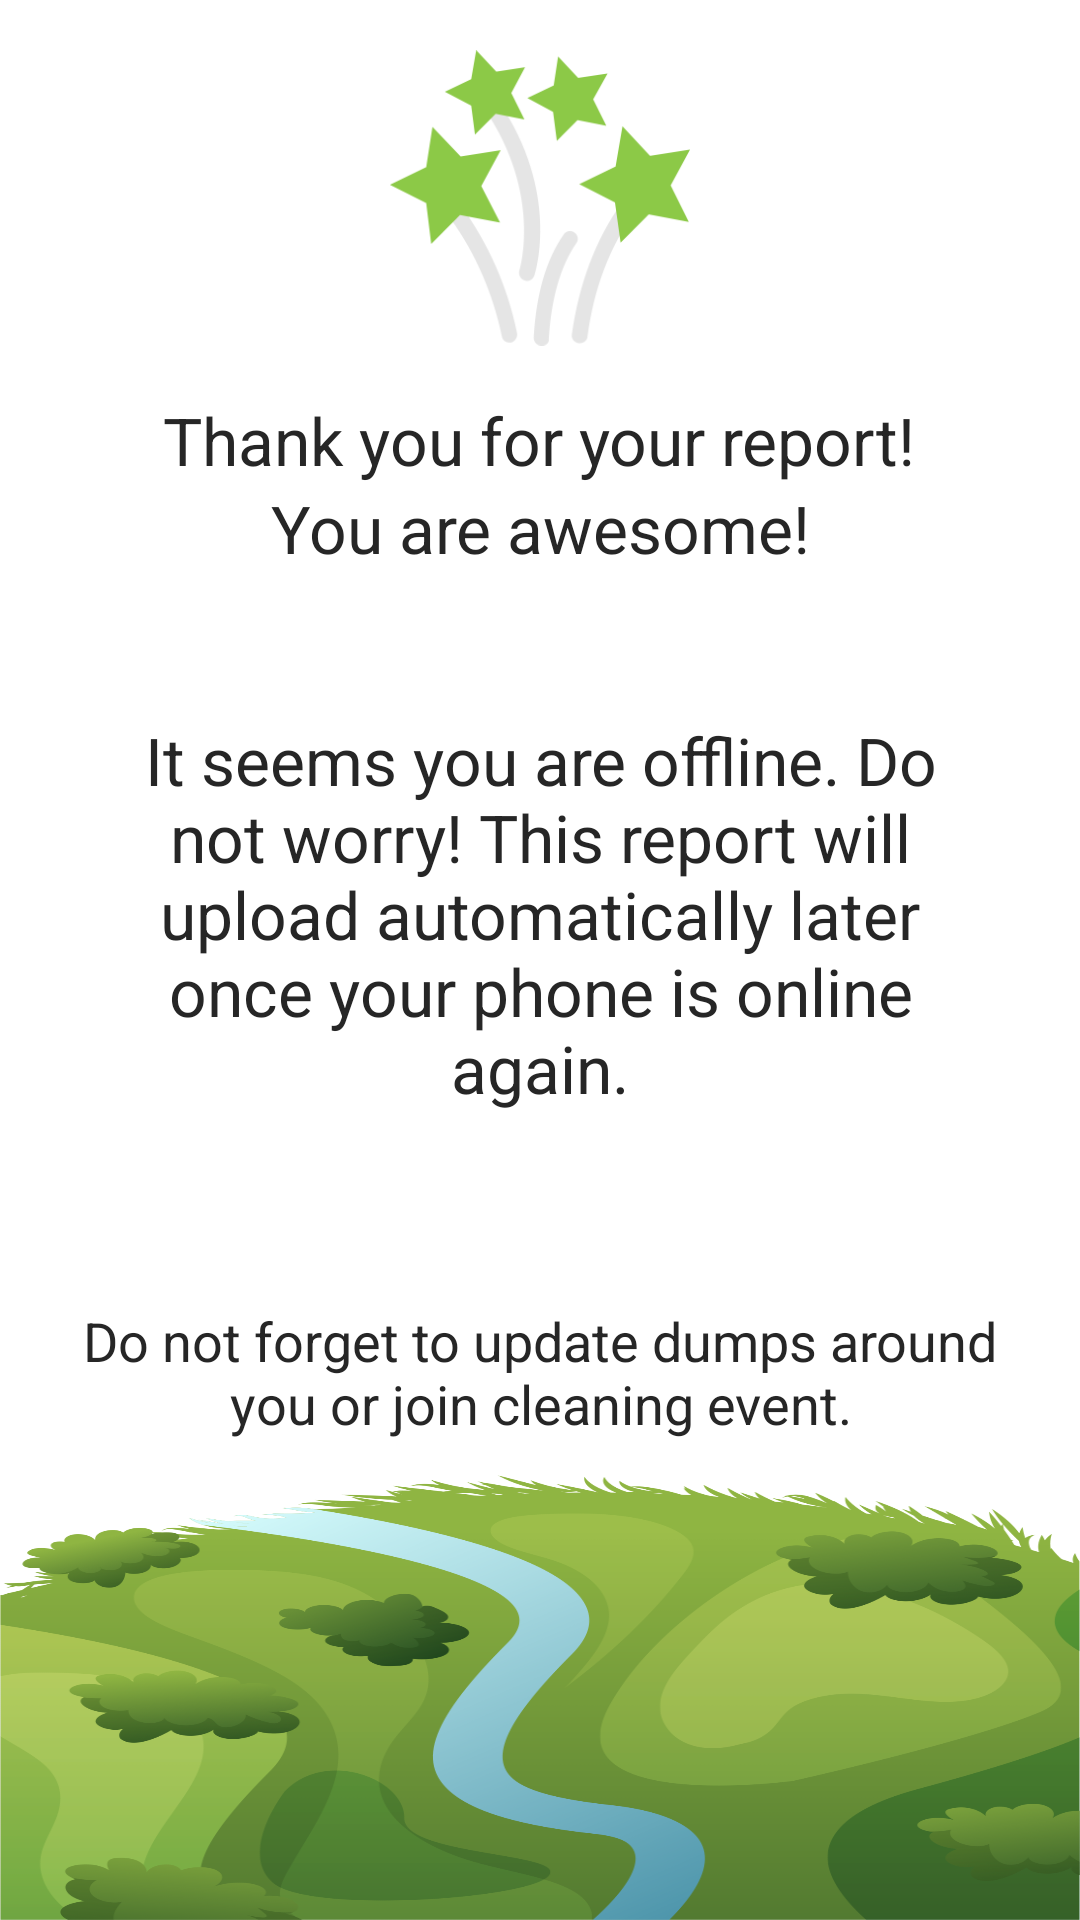

This screen was rendered from an Android layout file. Write that file and the resources it references.
<!-- AndroidManifest.xml: application theme Theme.TrashOut -->
<!-- res/layout/fragment_thank_you_offline_trash.xml -->
<?xml version="1.0" encoding="utf-8"?>
<RelativeLayout xmlns:android="http://schemas.android.com/apk/res/android"
    xmlns:app="http://schemas.android.com/apk/res-auto"
    android:layout_width="match_parent"
    android:layout_height="match_parent"
    android:background="@android:color/background_light">

    <ImageView
        android:id="@+id/img_thank_you_background"
        android:layout_width="match_parent"
        android:layout_height="@dimen/thank_you_page_background_height"
        android:layout_alignParentBottom="true"
        android:scaleType="fitXY"
        android:src="@drawable/thank_you_page_background" />

    <androidx.core.widget.NestedScrollView
        android:layout_width="match_parent"
        android:layout_height="match_parent">

        <LinearLayout
            android:layout_width="match_parent"
            android:layout_height="match_parent"
            android:gravity="center_horizontal"
            android:orientation="vertical"
            android:paddingTop="@dimen/full_layout_padding">

            <ImageView
                android:layout_width="100dp"
                android:layout_height="100dp"
                android:contentDescription="@string/trash.create.thankYou.sentence1"
                android:src="@drawable/thank_you_page_icon" />

            <TextView
                android:id="@+id/txt_title"
                android:layout_width="wrap_content"
                android:layout_height="wrap_content"
                android:layout_marginTop="@dimen/full_layout_padding"
                android:gravity="center_horizontal"
                android:text="@string/trash.create.thankYou.sentence1"
                android:textSize="@dimen/text_size_large" />

            <TextView
                android:layout_width="wrap_content"
                android:layout_height="wrap_content"
                android:gravity="center_horizontal"
                android:text="@string/trash.create.thankYou.sentence2"
                android:textSize="@dimen/text_size_large" />

            <TextView
                android:layout_width="wrap_content"
                android:layout_height="wrap_content"
                android:layout_margin="@dimen/margin_48"
                android:gravity="center_horizontal"
                android:text="@string/trash.create.thankYou.offline"
                android:textSize="@dimen/text_size_large" />

            <TextView
                android:layout_width="wrap_content"
                android:layout_height="wrap_content"
                android:gravity="center_horizontal"
                android:padding="@dimen/full_layout_padding"
                android:text="@string/trash.create.thankYou.sentence3"
                android:textSize="@dimen/text_size_normal" />

        </LinearLayout>

    </androidx.core.widget.NestedScrollView>

</RelativeLayout>
<!-- resources referenced by this layout -->
<resources>
  <dimen name="full_layout_padding">16dp</dimen>
  <dimen name="margin_48">48dp</dimen>
  <dimen name="text_size_large">22sp</dimen>
  <dimen name="text_size_normal">18sp</dimen>
  <dimen name="thank_you_page_background_height">180dp</dimen>
  <!-- drawable thank_you_page_background: png bitmap (drawable-xhdpi, 190149 bytes) -->
  <!-- drawable thank_you_page_icon: png bitmap (drawable-xhdpi, 14857 bytes) -->
  <string name="trash.create.thankYou.offline">"It seems you are offline. Do not worry! This report will upload automatically later once your phone is online again."</string>
  <string name="trash.create.thankYou.sentence1">"Thank you for your report!"</string>
  <string name="trash.create.thankYou.sentence2">"You are awesome!"</string>
  <string name="trash.create.thankYou.sentence3">"Do not forget to update dumps around you or join cleaning event."</string>
  <style name="Theme.TrashOut" parent="Theme.AppCompat.Light.NoActionBar">
          <item name="colorPrimary">@color/colorPrimary</item>
          <item name="colorPrimaryDark">@color/colorPrimaryDark</item>
          <item name="colorAccent">@color/colorAccent</item>
          <item name="android:textColor">@color/text_color</item>
  
          <item name="android:windowNoTitle">true</item>
          
  
          <item name="android:windowActionBarOverlay">true</item>
          <item name="windowActionBarOverlay">true</item>
  
          <item name="android:windowBackground">@color/white</item>
  
          
          <item name="android:spinnerItemStyle">@style/SpinnerItemWhite</item>
  
      </style>
  <color name="colorPrimary">#8CC947</color>
  <color name="colorPrimaryDark">#73B02E</color>
  <color name="colorAccent">#8BC34A</color>
  <color name="text_color">#262626</color>
  <color name="white">#ffffff</color>
  <style name="SpinnerItemWhite" parent="@android:style/Widget.TextView.SpinnerItem">
          <item name="android:textColor">@color/white</item>
      </style>
</resources>
